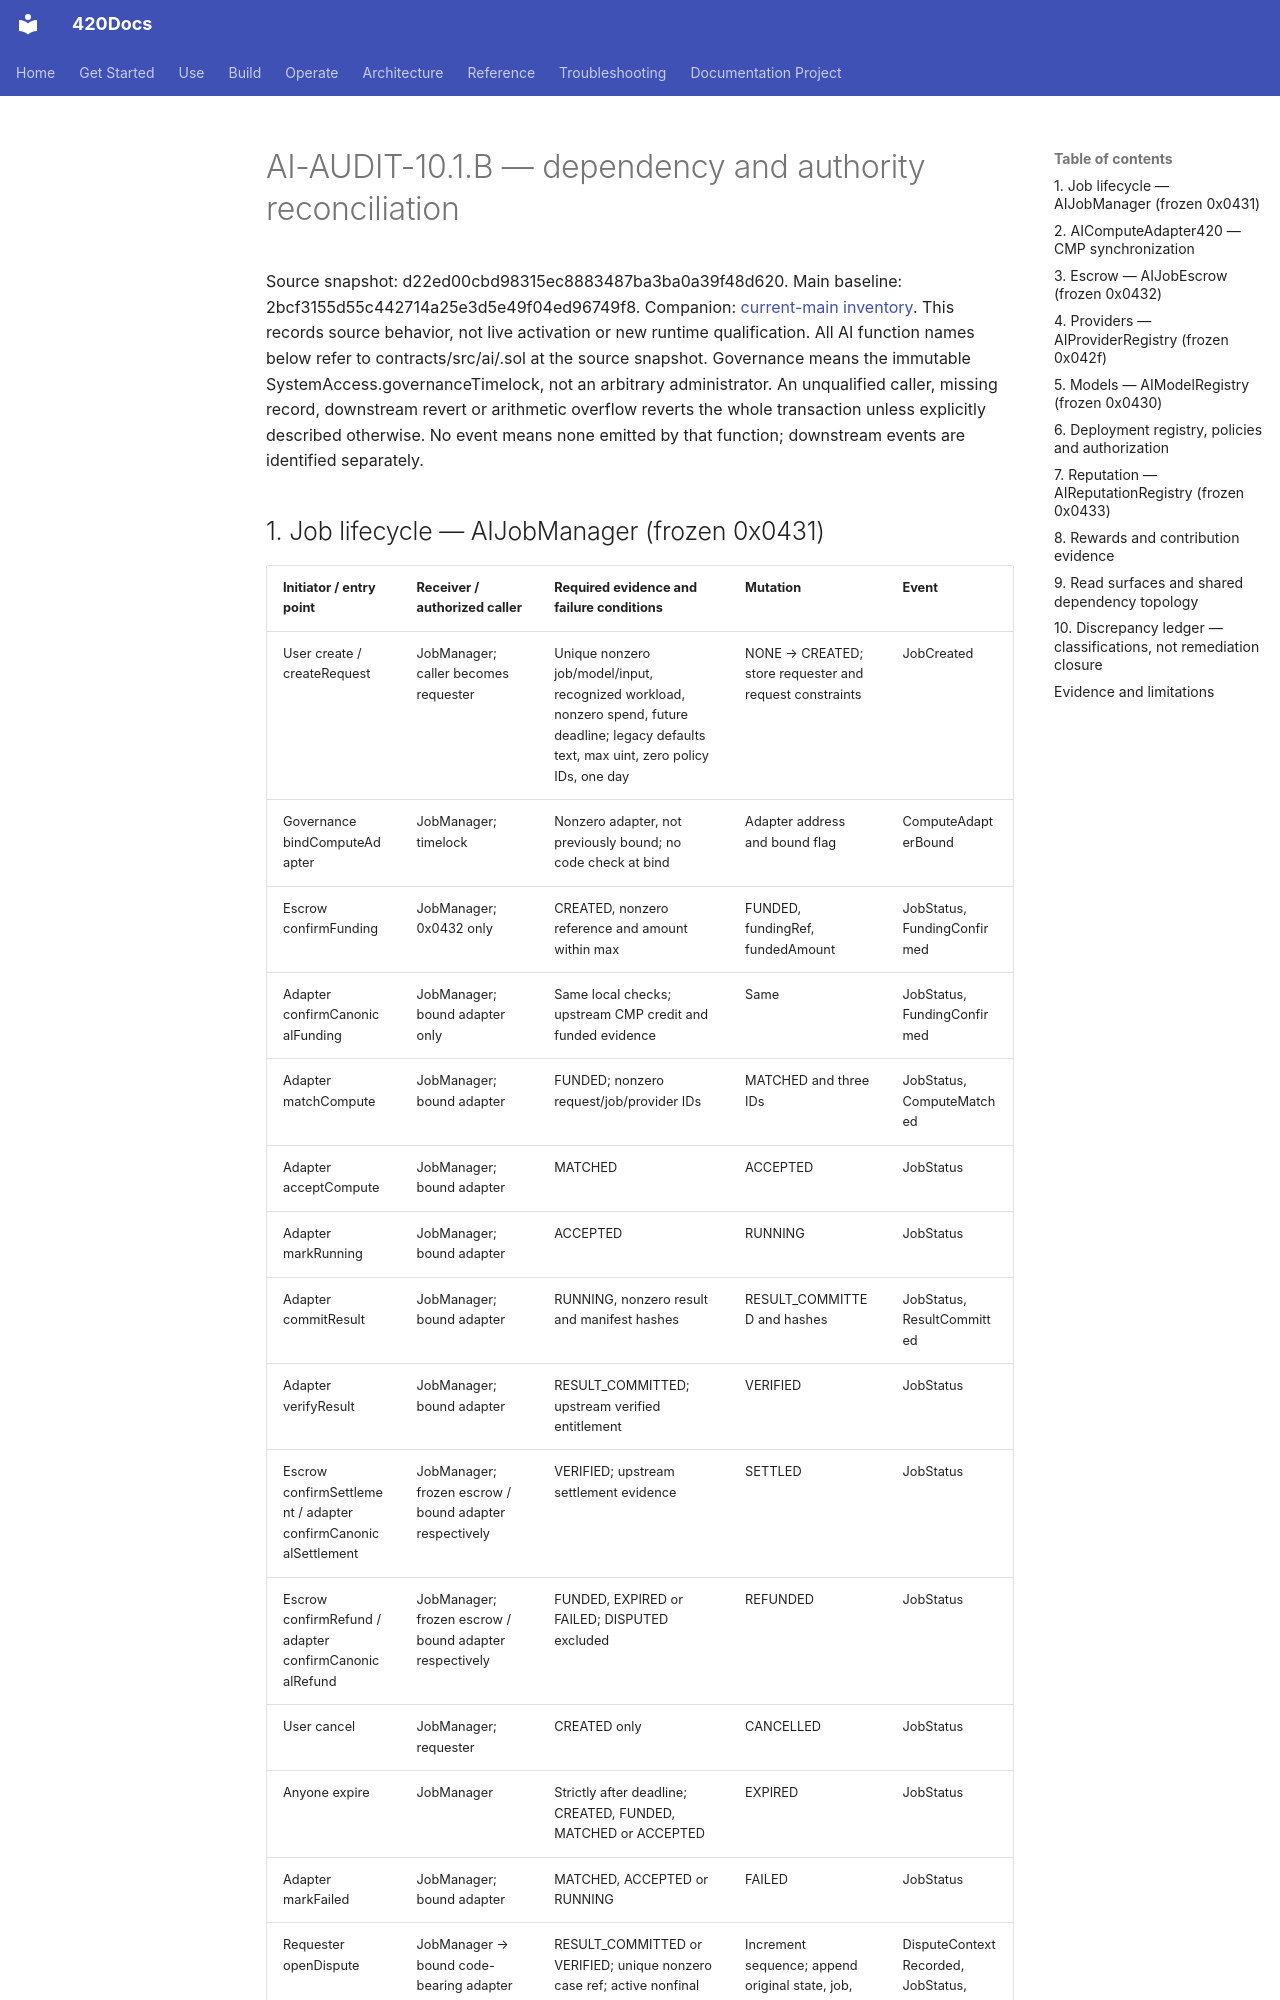

repository: abvhiael/420-integrated-v0.1 · page: audit/420AI-AUDIT-10.1-B-AUTHORITY-MATRIX/index.html · generator: mkdocs

# AI-AUDIT-10.1.B — dependency and authority reconciliation

Source snapshot: d22ed00cbd98315ec8883487ba3ba0a39f48d620. Main baseline: 2bcf3155d55c442714a25e3d5e49f04ed96749f8. Companion: [current-main inventory](420AI-AUDIT-10.1-CURRENT-MAIN-INVENTORY.json). This records source behavior, not live activation or new runtime qualification. All AI function names below refer to contracts/src/ai/<contract>.sol at the source snapshot. Governance means the immutable SystemAccess.governanceTimelock, not an arbitrary administrator. An unqualified caller, missing record, downstream revert or arithmetic overflow reverts the whole transaction unless explicitly described otherwise. No event means none emitted by that function; downstream events are identified separately.
